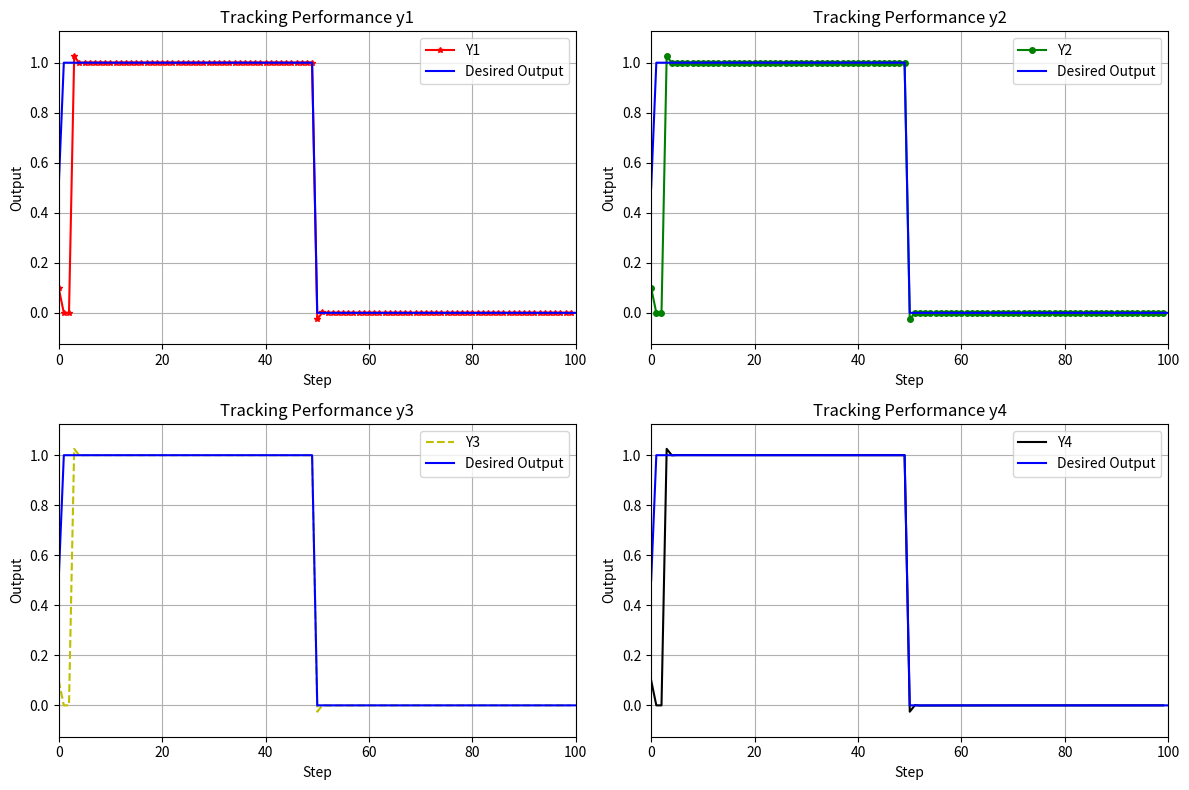

Write Python code to recreate this figure.
import numpy as np
import matplotlib.pyplot as plt

# Define parameters
d = 5
rho = 1
eta = 1
lamda = 50
mu = 1
epsilon = 10**-5
alpha = 1
T = 0.1
gamma1 = 0.15
gamma2 = 0.15
gamma3 = 0.45
gamma4 = 0.45
rT = 1024
m = 350
L = 100

# Generate constant desired trajectory
yd = 0.5 * (1 + np.sign(np.sin(np.linspace(0, 2 * np.pi, L + 1))))  # Square wave


# Initialize arrays
phi1 = np.zeros((L, 1))
phi2 = np.zeros((L, 1))
phi3 = np.zeros((L, 1))
phi4 = np.zeros((L, 1))

mfa1 = np.zeros((L, 1))
mfa2 = np.zeros((L, 1))
mfa3 = np.zeros((L, 1))
mfa4 = np.zeros((L, 1))

sm1 = np.zeros((L, 1))
sm2 = np.zeros((L, 1))
sm3 = np.zeros((L, 1))
sm4 = np.zeros((L, 1))

u1 = np.zeros((L, 1))
u2 = np.zeros((L, 1))
u3 = np.zeros((L, 1))
u4 = np.zeros((L, 1))

y1 = np.zeros((L + 1, 1))
y2 = np.zeros((L + 1, 1))
y3 = np.zeros((L + 1, 1))
y4 = np.zeros((L + 1, 1))

e1 = np.zeros((L + 1, 1))
e2 = np.zeros((L + 1, 1))
e3 = np.zeros((L + 1, 1))
e4 = np.zeros((L + 1, 1))

si1 = np.zeros((L, 1))
si2 = np.zeros((L, 1))
si3 = np.zeros((L, 1))
si4 = np.zeros((L, 1))

# Simulation loop
for k in range(1, L-1):
    if k == 0:
        phi1[0] = 1
        phi2[0] = 1
        phi3[0] = 1
        phi4[0] = 1
    elif k == 1:
        phi1[k] = phi1[k - 1] + eta * u1[k - 1] / (mu + u1[k - 1]**2) * (y1[k] - y1[k - 1] - phi1[k - 1] * u1[k - 1])
        phi2[k] = phi2[k - 1] + eta * u2[k - 1] / (mu + u2[k - 1]**2) * (y2[k] - y2[k - 1] - phi2[k - 1] * u2[k - 1])
        phi3[k] = phi3[k - 1] + eta * u3[k - 1] / (mu + u3[k - 1]**2) * (y3[k] - y3[k - 1] - phi3[k - 1] * u3[k - 1])
        phi4[k] = phi4[k - 1] + eta * u4[k - 1] / (mu + u4[k - 1]**2) * (y4[k] - y4[k - 1] - phi4[k - 1] * u4[k - 1])
    else:
        phi1[k] = phi1[k - 1] + (eta * (u1[k - 1] - u1[k - 2]) / (mu + (abs(u1[k - 1] - u1[k - 2]))**2)) * (y1[k] - y1[k - 1] - phi1[k - 1] * (u1[k - 1] - u1[k - 2]))
        phi2[k] = phi2[k - 1] + (eta * (u2[k - 1] - u2[k - 2]) / (mu + (abs(u2[k - 1] - u2[k - 2]))**2)) * (y2[k] - y2[k - 1] - phi2[k - 1] * (u2[k - 1] - u2[k - 2]))
        phi3[k] = phi3[k - 1] + (eta * (u3[k - 1] - u3[k - 2]) / (mu + (abs(u3[k - 1] - u3[k - 2]))**2)) * (y3[k] - y3[k - 1] - phi3[k - 1] * (u3[k - 1] - u3[k - 2]))
        phi4[k] = phi4[k - 1] + (eta * (u4[k - 1] - u4[k - 2]) / (mu + (abs(u4[k - 1] - u4[k - 2]))**2)) * (y4[k] - y4[k - 1] - phi4[k - 1] * (u4[k - 1] - u4[k - 2]))

    si1[k] = yd[k] - 2 * y1[k] + y4[k]
    si2[k] = y1[k] - 2 * y2[k] + y3[k]
    si3[k] = y2[k] + yd[k] - 2 * y3[k]
    si4[k] = y1[k] + y3[k] - 2 * y4[k]

    if k == 1:
        mfa1[0] = 0
        mfa2[0] = 0
        mfa3[0] = 0
        mfa4[0] = 0
    else:
        mfa1[k] = mfa1[k - 1] + (rho * phi1[k]) / (lamda + abs(phi1[k])**2) * si1[k]
        mfa2[k] = mfa2[k - 1] + (rho * phi2[k]) / (lamda + abs(phi2[k])**2) * si2[k]
        mfa3[k] = mfa3[k - 1] + (rho * phi3[k]) / (lamda + abs(phi3[k])**2) * si3[k]
        mfa4[k] = mfa4[k - 1] + (rho * phi4[k]) / (lamda + abs(phi4[k])**2) * si4[k]

    if k == 1:
        sm1[0] = 0
        sm2[0] = 0
        sm3[0] = 0
        sm4[0] = 0
    else:
        sm1[k] = sm1[k - 1] + (yd[k + 1] - y1[k] + alpha * yd[k + 1] - y1[k] + epsilon * T * np.sign(k))
        sm2[k] = sm2[k - 1] + (yd[k + 1] - y1[k] + alpha * yd[k + 1] - y1[k] + epsilon * T * np.sign(k))
        sm3[k] = sm3[k - 1] + (yd[k + 1] - y1[k] + alpha * yd[k + 1] - y1[k] + epsilon * T * np.sign(k))
        sm4[k] = sm4[k - 1] + (yd[k + 1] - y1[k] + alpha * yd[k + 1] - y1[k] + epsilon * T * np.sign(k))

    if k == 1:
        u1[0] = 0.1
        u2[0] = 0.1
        u3[0] = 0.1
        u4[0] = 0.1
    else:
        u1[k] = mfa1[k] + gamma1 * sm1[k]
        u2[k] = mfa2[k] + gamma2 * sm2[k]
        u3[k] = mfa3[k] + gamma3 * sm3[k]
        u4[k] = mfa4[k] + gamma4 * sm4[k]

    y1[0] = 0.1
    y2[0] = 0.1
    y3[0] = 0.1
    y4[0] = 0.1
    y1[k + 1] = m / (rT * 0.1) * u1[k]
    y2[k + 1] = m / (rT * 0.1) * u2[k]
    y3[k + 1] = m / (rT * 0.3) * u3[k]
    y4[k + 1] = m / (rT * 0.3) * u4[k]

    e1[k] = yd[k] - y1[k]
    e2[k] = yd[k] - y2[k]
    e3[k] = yd[k] - y3[k]
    e4[k] = yd[k] - y4[k]

# Create subplots
fig, axs = plt.subplots(2, 2, figsize=(12, 8))

# Plot each output and its tracking error
axs[0, 0].plot(y1[:-1], '-*r', markersize=4, label='Y1')
axs[0, 0].plot(yd, '-b', label='Desired Output')
axs[0, 0].set_title('Tracking Performance y1')
axs[0, 0].set_xlim(0, L)
axs[0, 0].set_ylim(min(y1.min(), yd.min()) - 0.1, max(y1.max(), yd.max()) + 0.1)
axs[0, 0].legend()
axs[0, 0].grid()

axs[0, 1].plot(y2[:-1], '-og', markersize=4, label='Y2')
axs[0, 1].plot(yd, '-b', label='Desired Output')
axs[0, 1].set_title('Tracking Performance y2')
axs[0, 1].set_xlim(0, L)
axs[0, 1].set_ylim(min(y2.min(), yd.min()) - 0.1, max(y2.max(), yd.max()) + 0.1)
axs[0, 1].legend()
axs[0, 1].grid()

axs[1, 0].plot(y3[:-1], '--y', label='Y3')
axs[1, 0].plot(yd, '-b', label='Desired Output')
axs[1, 0].set_title('Tracking Performance y3')
axs[1, 0].set_xlim(0, L)
axs[1, 0].set_ylim(min(y3.min(), yd.min()) - 0.1, max(y3.max(), yd.max()) + 0.1)
axs[1, 0].legend()
axs[1, 0].grid()

axs[1, 1].plot(y4[:-1], '-k', label='Y4')
axs[1, 1].plot(yd, '-b', label='Desired Output')
axs[1, 1].set_title('Tracking Performance y4')
axs[1, 1].set_xlim(0, L)
# axs[1, 1].set_ylim(-1.3, 1.3)
axs[1, 1].set_ylim(min(y4.min(), yd.min()) - 0.1, max(y4.max(), yd.max()) + 0.1)
axs[1, 1].legend()
axs[1, 1].grid()

# Set common labels
for ax in axs.flat:
    ax.set_xlabel('Step')
    ax.set_ylabel('Output')

plt.tight_layout()
plt.show()
